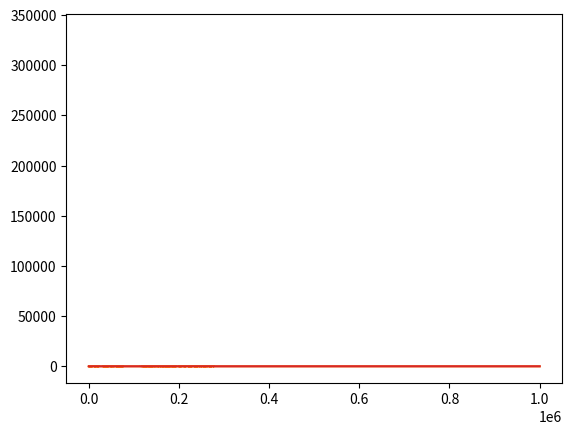

Source code (Python):
#!/usr/bin/env python3
# -*- coding: utf-8 -*-
"""
Created on Tue Aug 10 01:18:39 2021

[redacted]
"""

# Funciones de distribución de probabilidades

import pandas as pd
import numpy as np
import matplotlib.pyplot as plt

#Distribucion uniforme
a = 1
b = 100
n = 1000000

'''Es necesario tomar mas de 200 muestras para valores de 1 a 100 si queremos ver que sea uniforme 
   1000000 es un buen número de muestras donde ya podemos ver que es uniforme '''
data = np.random.uniform(a,b,n) #Creacion de narray con valores de 1 a 100 con 200 muestras

plt.hist(data) #Histograma que veremos si es uniforme
plt.show()


# Distribución normal - Cuanto más valores random mejor se ve la distribución
data2 = np.random.randn(1000000) #Genera unos valores random con distribución normal estándar

x = range(1,1000001)
plt.plot(x, data2) #No parece una distribución normal pero lo veremos mejor en un histograma
plt.show()

plt.hist(data2) # Ya se asemeja a una campana de Gauss
plt.show()

plt.plot(x, sorted(data2)) # Con los datos ordenados nos sale la CDF
plt.show()

mu = 5.5 # Nota media
sd = 2.5 # Desviación estándar
data3 = mu + sd * np.random.randn(10000) # Z = (X -mu) / sd -> N(0,1)
plt.hist(data3)
plt.show()

data4 = np.random.randn(2,4)


# La simulación de Monte Carlo
''' Generamos dos números aleatorios uniformes x e y entre 0 y 1 en total 1000 veces

   Calcularemos x² + y²
       Si el valor es inferior a 1 -> estamos dentro del círculo
       Si es valor es superior a 1 -> estamos fuera del círculo
       
    Calculamos el número total de veces que están dentro del círuclo y lo dividimos entre el número total
    de intentos para obtener una aproximación de la probabilidad de caer dentro del círculo.
    
    Usamos dicha probabilidad para aproximar el valor de pi.
    
    Repetimos el experimento un número suficiente de veces (100 p.ej), para obtener diferentes aproximaciones de pi.
    Calculamos el promedio de los 100 experimentos anteriores para dar un valor final de pi.'''

def pi_montecarlo (n, n_exp):
    pi_avg = 0
    pi_value_list = []
    
    for i in range (n_exp):
        value = 0
        x = np.random.uniform(0,1,n).tolist()
        y = np.random.uniform(0,1,n).tolist()
        for j in range (n):
            z = x[j] * x[j] + y[j] * y[j]
            if z <= 1:
                value += 1 #Hemos caido dentro del círculo
        float_value = float(value)
        pi_value = float_value * 4 / n # Probabilidad pi/4 dividido entre el número de veces que lo hemos hecho
        pi_value_list.append(pi_value)
        pi_avg += pi_value
    
    pi = pi_avg / n_exp #Promedio de 100 valores
    print(pi)
    fig = plt.plot(pi_value_list)
    plt.show()
    return (pi, fig)

pi_montecarlo(10000, 200) # Simulación de Montecarlo con 10000 puntos dentro o fuera del círculo y 200 experimentos
    
# Generación de Dummy Data Sets 
n  = 10000
data5 = pd.DataFrame(     # Creación de DataFrame con 3 variables de n filas de cada columna
        {
                'A' : np.random.randn(n),             # Distribución normal estándar
                'B' : 1.5 + 2.5 * np.random.randn(n), # Distribución normal con nota media de 1.5 y desviación de 2.5
                'C' : np.random.uniform(5, 32, n)     # Distribución uniforme entre 5 y 32
        }
)
   
data5.describe()   
plt.hist(data5["C"]) 
plt.show()
